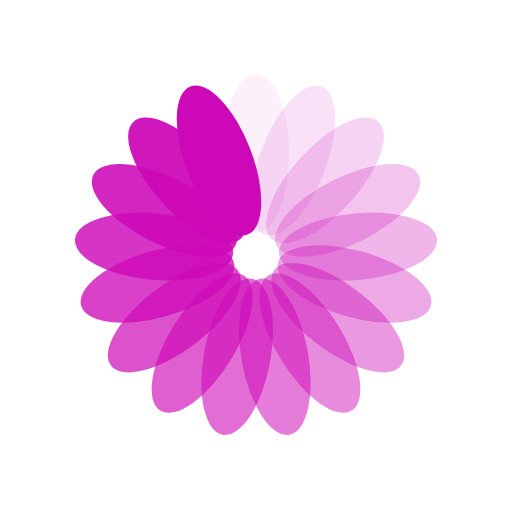
t = 0.00 s
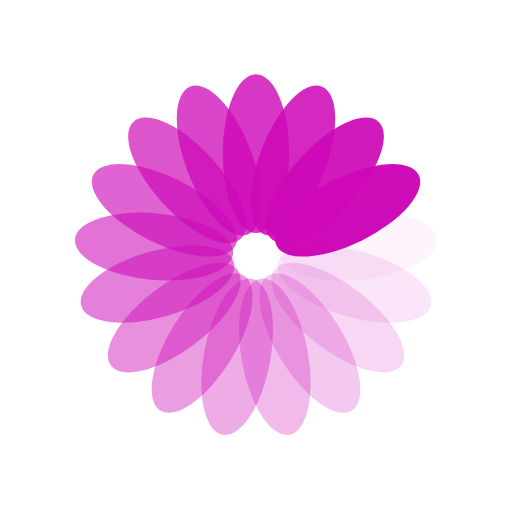
t = 0.25 s
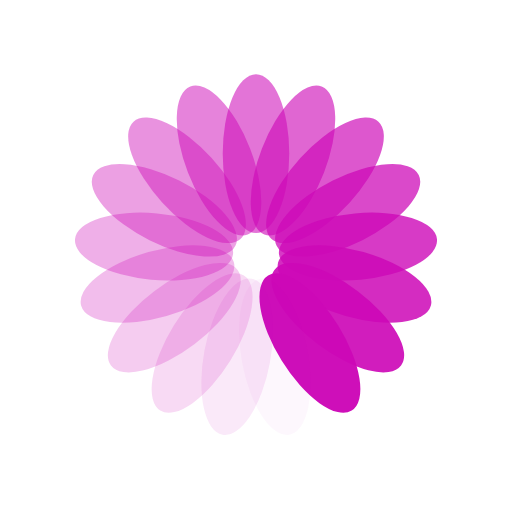
t = 0.50 s
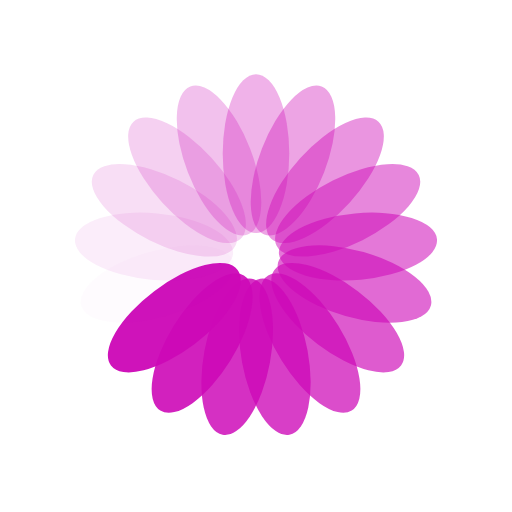
t = 0.75 s

The animated SVG that drew these frames (rendered in a browser with its animation timeline set to each time). Animation: 17 SMIL elements (animate=17); one cycle of 1.00 s, repeats indefinitely.

<?xml version="1.0" encoding="utf-8"?>
<svg xmlns="http://www.w3.org/2000/svg" xmlns:xlink="http://www.w3.org/1999/xlink" style="margin: auto; background: none; display: block; shape-rendering: auto;" width="200px" height="200px" viewBox="0 0 100 100" preserveAspectRatio="xMidYMid">
<g transform="rotate(0 50 50)">
  <rect x="43.5" y="14.5" rx="6.5" ry="15.5" width="13" height="31" fill="#cd08b7">
    <animate attributeName="opacity" values="1;0" keyTimes="0;1" dur="1s" begin="-0.9411764705882353s" repeatCount="indefinite"></animate>
  </rect>
</g><g transform="rotate(21.176470588235293 50 50)">
  <rect x="43.5" y="14.5" rx="6.5" ry="15.5" width="13" height="31" fill="#cd08b7">
    <animate attributeName="opacity" values="1;0" keyTimes="0;1" dur="1s" begin="-0.8823529411764706s" repeatCount="indefinite"></animate>
  </rect>
</g><g transform="rotate(42.35294117647059 50 50)">
  <rect x="43.5" y="14.5" rx="6.5" ry="15.5" width="13" height="31" fill="#cd08b7">
    <animate attributeName="opacity" values="1;0" keyTimes="0;1" dur="1s" begin="-0.8235294117647058s" repeatCount="indefinite"></animate>
  </rect>
</g><g transform="rotate(63.529411764705884 50 50)">
  <rect x="43.5" y="14.5" rx="6.5" ry="15.5" width="13" height="31" fill="#cd08b7">
    <animate attributeName="opacity" values="1;0" keyTimes="0;1" dur="1s" begin="-0.7647058823529411s" repeatCount="indefinite"></animate>
  </rect>
</g><g transform="rotate(84.70588235294117 50 50)">
  <rect x="43.5" y="14.5" rx="6.5" ry="15.5" width="13" height="31" fill="#cd08b7">
    <animate attributeName="opacity" values="1;0" keyTimes="0;1" dur="1s" begin="-0.7058823529411765s" repeatCount="indefinite"></animate>
  </rect>
</g><g transform="rotate(105.88235294117646 50 50)">
  <rect x="43.5" y="14.5" rx="6.5" ry="15.5" width="13" height="31" fill="#cd08b7">
    <animate attributeName="opacity" values="1;0" keyTimes="0;1" dur="1s" begin="-0.6470588235294118s" repeatCount="indefinite"></animate>
  </rect>
</g><g transform="rotate(127.05882352941177 50 50)">
  <rect x="43.5" y="14.5" rx="6.5" ry="15.5" width="13" height="31" fill="#cd08b7">
    <animate attributeName="opacity" values="1;0" keyTimes="0;1" dur="1s" begin="-0.5882352941176471s" repeatCount="indefinite"></animate>
  </rect>
</g><g transform="rotate(148.23529411764707 50 50)">
  <rect x="43.5" y="14.5" rx="6.5" ry="15.5" width="13" height="31" fill="#cd08b7">
    <animate attributeName="opacity" values="1;0" keyTimes="0;1" dur="1s" begin="-0.5294117647058824s" repeatCount="indefinite"></animate>
  </rect>
</g><g transform="rotate(169.41176470588235 50 50)">
  <rect x="43.5" y="14.5" rx="6.5" ry="15.5" width="13" height="31" fill="#cd08b7">
    <animate attributeName="opacity" values="1;0" keyTimes="0;1" dur="1s" begin="-0.47058823529411764s" repeatCount="indefinite"></animate>
  </rect>
</g><g transform="rotate(190.58823529411765 50 50)">
  <rect x="43.5" y="14.5" rx="6.5" ry="15.5" width="13" height="31" fill="#cd08b7">
    <animate attributeName="opacity" values="1;0" keyTimes="0;1" dur="1s" begin="-0.4117647058823529s" repeatCount="indefinite"></animate>
  </rect>
</g><g transform="rotate(211.76470588235293 50 50)">
  <rect x="43.5" y="14.5" rx="6.5" ry="15.5" width="13" height="31" fill="#cd08b7">
    <animate attributeName="opacity" values="1;0" keyTimes="0;1" dur="1s" begin="-0.35294117647058826s" repeatCount="indefinite"></animate>
  </rect>
</g><g transform="rotate(232.94117647058823 50 50)">
  <rect x="43.5" y="14.5" rx="6.5" ry="15.5" width="13" height="31" fill="#cd08b7">
    <animate attributeName="opacity" values="1;0" keyTimes="0;1" dur="1s" begin="-0.29411764705882354s" repeatCount="indefinite"></animate>
  </rect>
</g><g transform="rotate(254.11764705882354 50 50)">
  <rect x="43.5" y="14.5" rx="6.5" ry="15.5" width="13" height="31" fill="#cd08b7">
    <animate attributeName="opacity" values="1;0" keyTimes="0;1" dur="1s" begin="-0.23529411764705882s" repeatCount="indefinite"></animate>
  </rect>
</g><g transform="rotate(275.29411764705884 50 50)">
  <rect x="43.5" y="14.5" rx="6.5" ry="15.5" width="13" height="31" fill="#cd08b7">
    <animate attributeName="opacity" values="1;0" keyTimes="0;1" dur="1s" begin="-0.17647058823529413s" repeatCount="indefinite"></animate>
  </rect>
</g><g transform="rotate(296.47058823529414 50 50)">
  <rect x="43.5" y="14.5" rx="6.5" ry="15.5" width="13" height="31" fill="#cd08b7">
    <animate attributeName="opacity" values="1;0" keyTimes="0;1" dur="1s" begin="-0.11764705882352941s" repeatCount="indefinite"></animate>
  </rect>
</g><g transform="rotate(317.6470588235294 50 50)">
  <rect x="43.5" y="14.5" rx="6.5" ry="15.5" width="13" height="31" fill="#cd08b7">
    <animate attributeName="opacity" values="1;0" keyTimes="0;1" dur="1s" begin="-0.058823529411764705s" repeatCount="indefinite"></animate>
  </rect>
</g><g transform="rotate(338.8235294117647 50 50)">
  <rect x="43.5" y="14.5" rx="6.5" ry="15.5" width="13" height="31" fill="#cd08b7">
    <animate attributeName="opacity" values="1;0" keyTimes="0;1" dur="1s" begin="0s" repeatCount="indefinite"></animate>
  </rect>
</g>
<!-- [ldio] generated by https://loading.io/ --></svg>